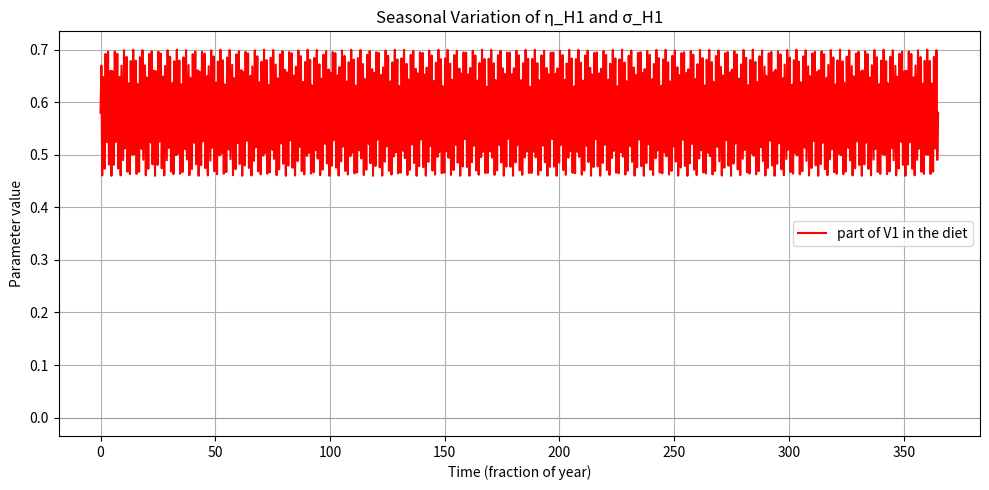

Write Python code to recreate this figure.

# What should change?

## Eta: Area prospected per year: should strongly decrease in winter
## We could suppose lesser movement during calving 
# Voir  Pdf FergusonElkiecariboumovement2004
def seasonal_eta_H1(t):
    import numpy as np
    return 170 + 110 * np.sin(2 * np.pi * t)
    # return 100


## Sigma: the sensitivity of species to high quality patches
def seasonal_sigma_H1(t):
    import numpy as np
    
    return 0.5 + 0.1 * np.cos(2 * np.pi * t)
    # return 0.5


## Rho: part of V1 in the diet of H1
## Higher V1 proportion during the winter and more mixed with higher proportion of V2 during summer
# Based on Thompson et al., 2015
# Part of the H1 in V1 diet: 0.46 during summer to more than 0.7 during winter 

def seasonal_rho_H1(t):
    import numpy as np
    
    min_val = 0.46
    max_val = 0.7
    mean = (min_val + max_val) / 2
    amplitude = (max_val - min_val) / 2
    period = 1  # Period is 1 year because t is in years
    
    return mean + amplitude * np.sin(2 * np.pi * t / period)

    
    # You can do the same for other parameters


import numpy as np

import matplotlib.pyplot as plt

# Time vector: one year, in fractions (e.g. 0 = Jan, 0.25 = Apr, etc.)
t_vals = np.linspace(0, 365, 1000)

# Evaluate functions
eta_vals = [seasonal_eta_H1(t) for t in t_vals]
sigma_vals = [seasonal_sigma_H1(t) for t in t_vals]
rho_vals = [seasonal_rho_H1(t) for t in t_vals]

print(rho_vals)

# Plot
plt.figure(figsize=(10, 5))
# plt.plot(t_vals, eta_vals, label='η_H1 (movement rate)', color='blue')
# plt.plot(t_vals, sigma_vals, label='σ_H1 (patch sensitivity)', color='green')
plt.plot(t_vals, rho_vals, label='part of V1 in the diet', color='red')
plt.axhline(0, color='gray', linestyle='--', linewidth=0.5)
plt.title("Seasonal Variation of η_H1 and σ_H1")
plt.xlabel("Time (fraction of year)")
plt.ylabel("Parameter value")
plt.legend()
plt.grid(True)
plt.tight_layout()
plt.show()


# [redacted]
def seasonal_eta_H1(t):
    import numpy as np

    # Target values (km²)
    calving = 8254
    sumfall = 11939
    winter = 9361

    # Approximate mean and amplitude
    A = (calving + sumfall + winter) / 3           # Mean value
    B = (sumfall - calving) / 2                    # Amplitude

    # Peak should occur at t = 1/3 → shift sine so sin(2πt - φ) peaks there
    # sin(x) peaks at π/2, so we solve: 2π(1/3) - φ = π/2 ⇒ φ = 2π/3 - π/2
    phi = 2 * np.pi / 3 - np.pi / 2

    return A + B * np.sin(2 * np.pi * t - phi)


times = [0, 1/3, 2/3]
labels = ["Calving", "Sumfall", "Winter"]
for t, label in zip(times, labels):
    print(f"{label} (t={t:.2f}): η_H1 = {seasonal_eta_H1(t):.2f}")



def seasonal_eta_H2(t):
    import numpy as np

    # Target values (km²)
    calving = 2475
    sumfall = 5478
    winter = 2514

    # Approximate mean and amplitude
    A = (calving + sumfall + winter) / 3           # Mean value
    B = (sumfall - calving) / 2                    # Amplitude

    # Peak should occur at t = 1/3 → shift sine so sin(2πt - φ) peaks there
    # sin(x) peaks at π/2, so we solve: 2π(1/3) - φ = π/2 ⇒ φ = 2π/3 - π/2
    phi = 2 * np.pi / 3 - np.pi / 2

    return A + B * np.sin(2 * np.pi * t - phi)


times = [0, 1/3, 2/3]
labels = ["Calving", "Sumfall", "Winter"]
for t, label in zip(times, labels):
    print(f"{label} (t={t:.2f}): η_H1 = {seasonal_eta_H2(t):.2f}")


